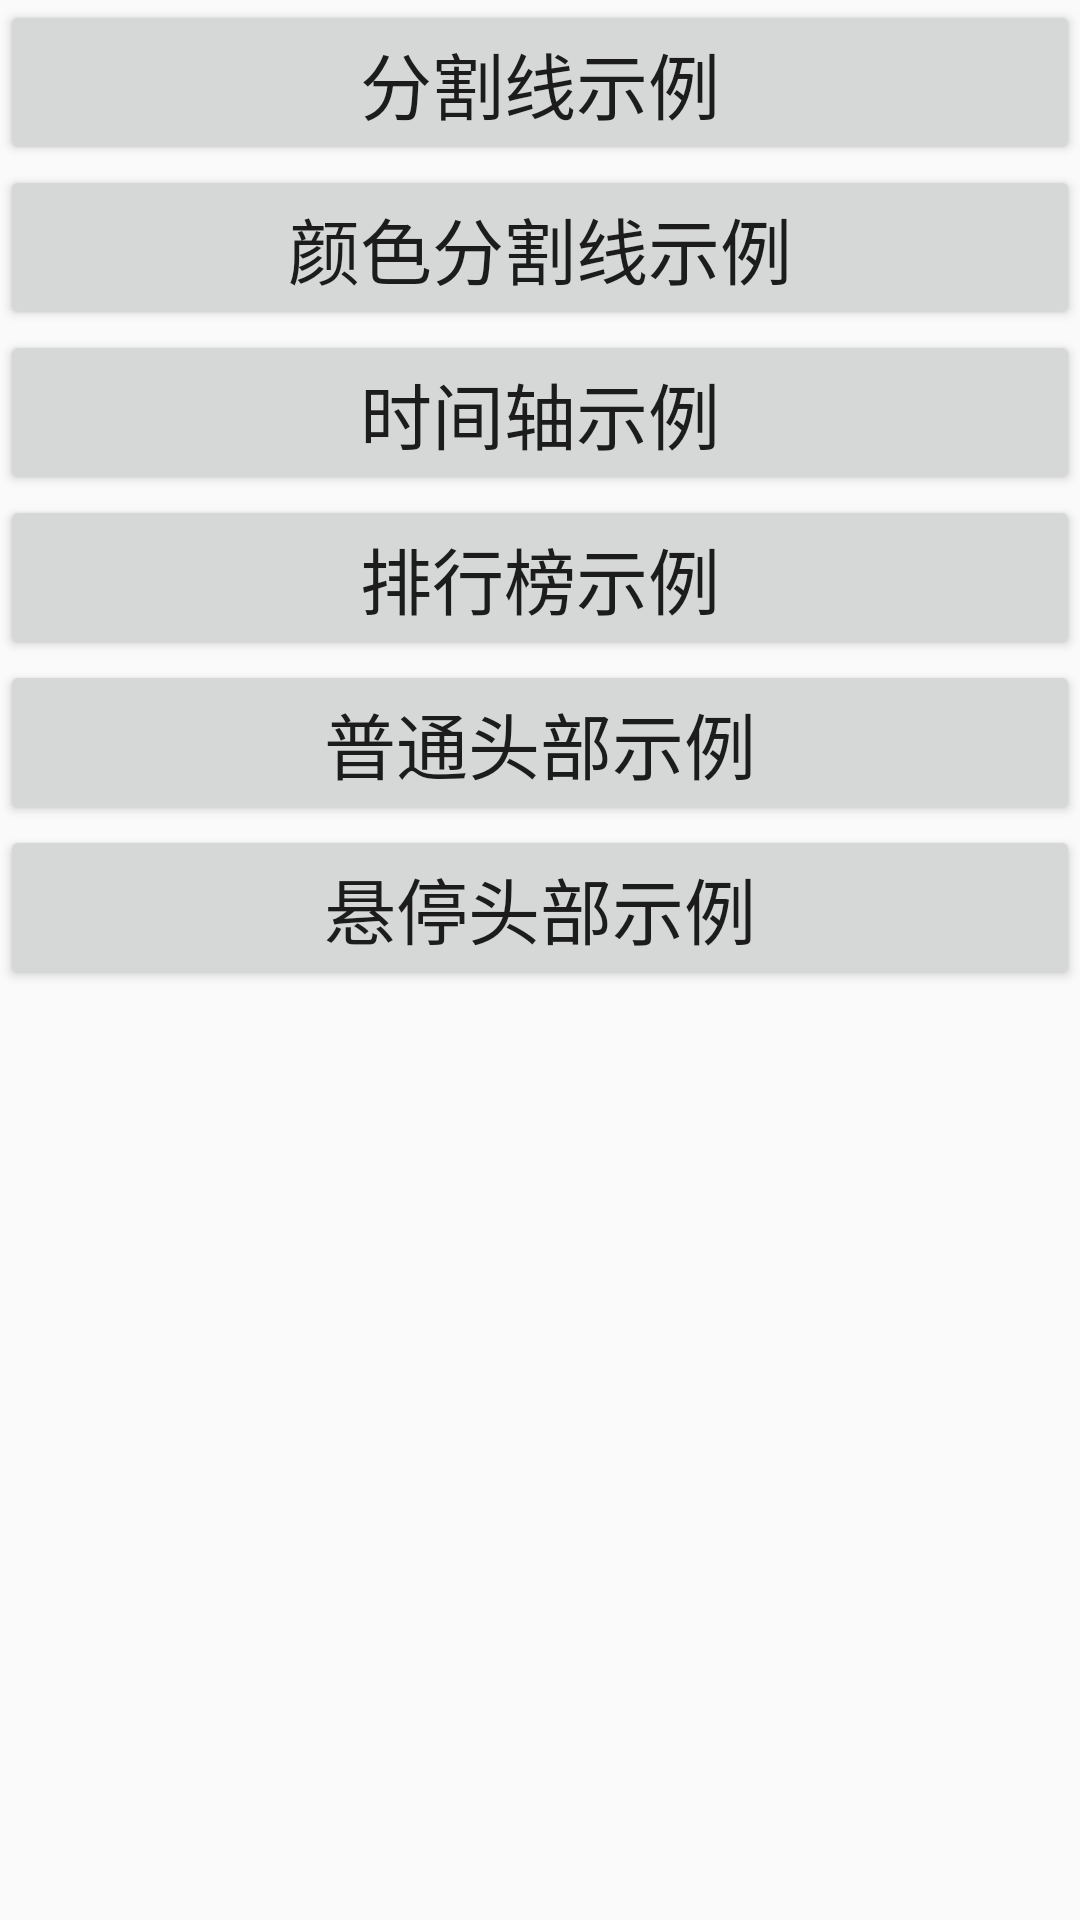

The Android layout XML behind this screen, and the referenced resources:
<!-- AndroidManifest.xml: application theme Base.Theme.DesignDemo -->
<!-- res/layout/activity_my_recycler.xml -->
<?xml version="1.0" encoding="utf-8"?>
<LinearLayout xmlns:android="http://schemas.android.com/apk/res/android"
    xmlns:tools="http://schemas.android.com/tools"
    android:id="@+id/activity_main"
    android:layout_width="match_parent"
    android:layout_height="match_parent"
    android:orientation="vertical">

    <Button
        android:id="@+id/btn_divider"
        android:layout_width="match_parent"
        android:layout_height="wrap_content"
        android:text="分割线示例"
        android:textSize="24sp" />

    <Button
        android:id="@+id/btn_divider1"
        android:layout_width="match_parent"
        android:layout_height="wrap_content"
        android:text="颜色分割线示例"
        android:textSize="24sp" />

    <Button
        android:id="@+id/btn_divider2"
        android:layout_width="match_parent"
        android:layout_height="wrap_content"
        android:text="时间轴示例"
        android:textSize="24sp" />

    <Button
        android:id="@+id/btn_divider3"
        android:layout_width="match_parent"
        android:layout_height="wrap_content"
        android:text="排行榜示例"
        android:textSize="24sp" />

    <Button
        android:id="@+id/btn_divider4"
        android:layout_width="match_parent"
        android:layout_height="wrap_content"
        android:text="普通头部示例"
        android:textSize="24sp" />

    <Button
        android:id="@+id/btn_divider5"
        android:layout_width="match_parent"
        android:layout_height="wrap_content"
        android:text="悬停头部示例"
        android:textSize="24sp" />

</LinearLayout>
<!-- resources referenced by this layout -->
<resources>
  <style name="Base.Theme.DesignDemo" parent="Theme.AppCompat.DayNight.NoActionBar">
          <item name="colorPrimary">#673AB7</item>
          <item name="colorPrimaryDark">#512DA8</item>
          <item name="colorAccent">#FF4081</item>
      </style>
</resources>
